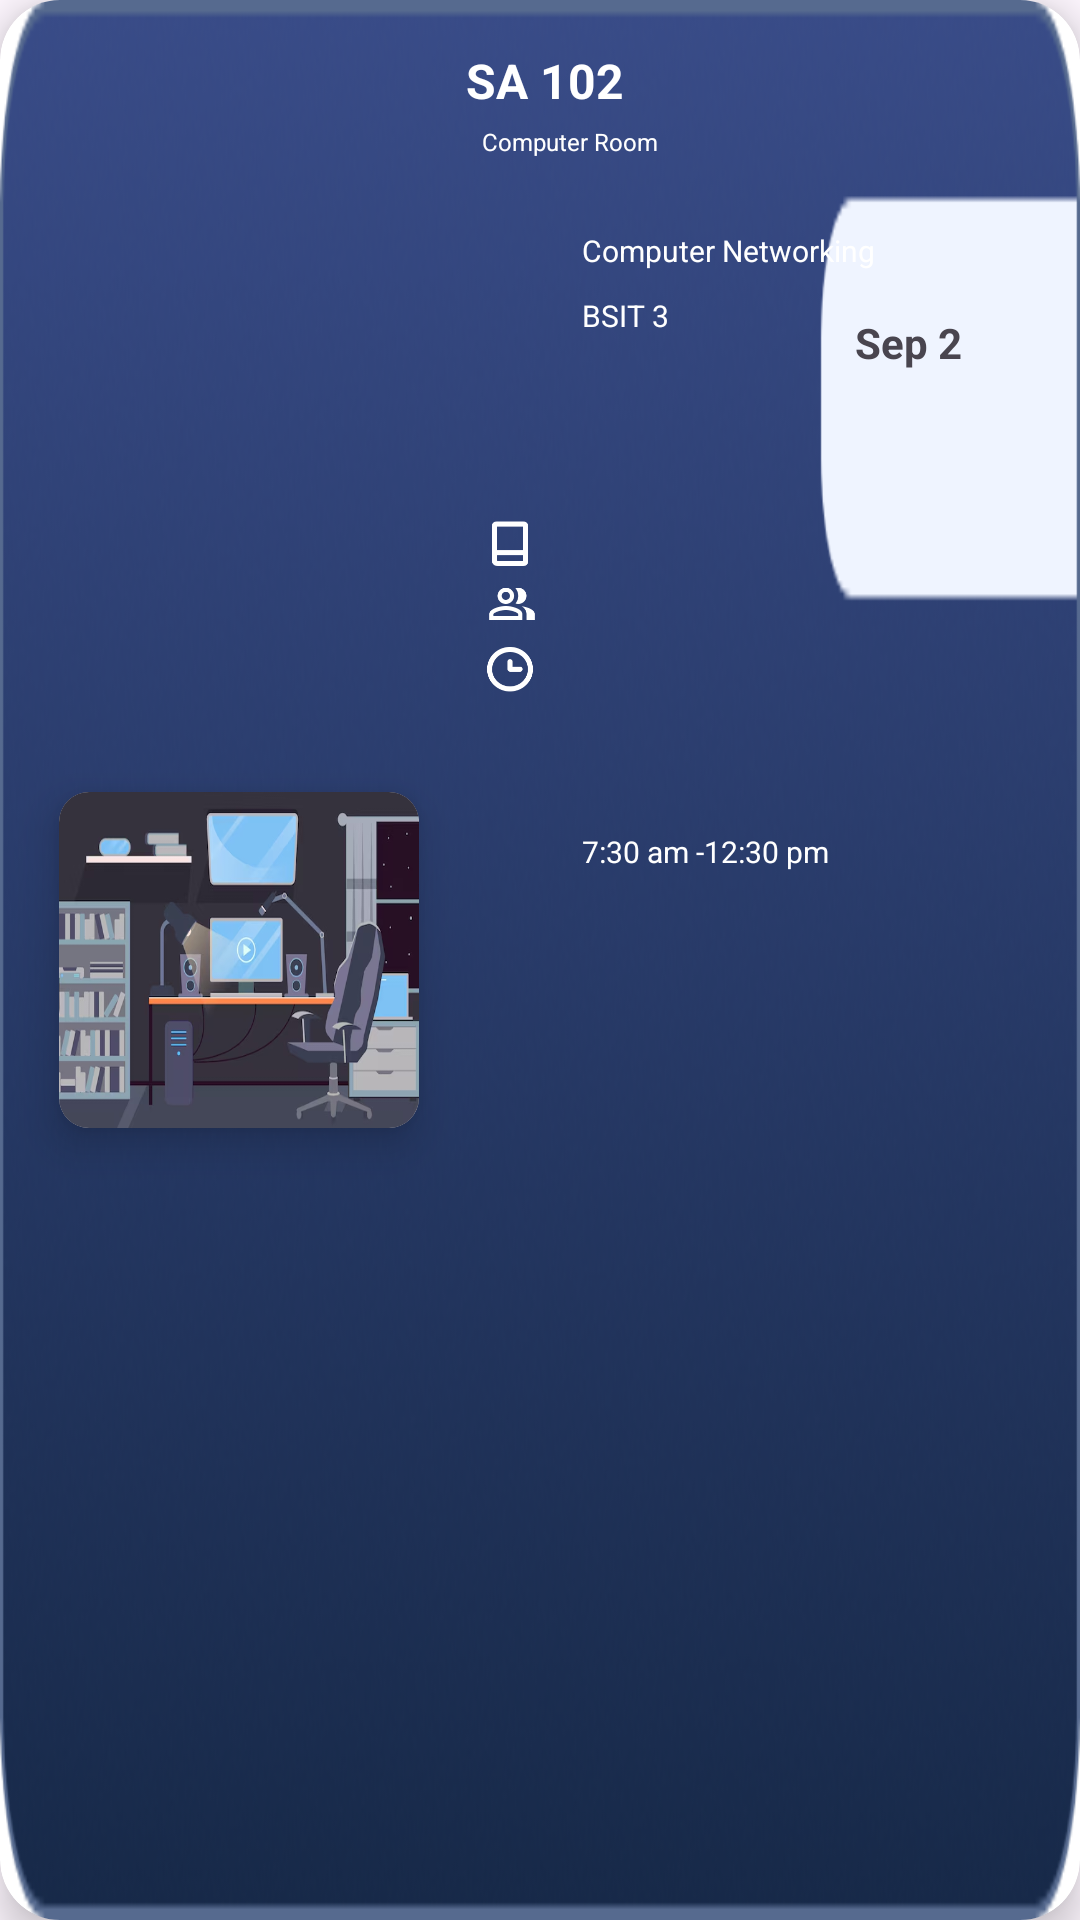

The Android layout XML behind this screen, and the referenced resources:
<!-- AndroidManifest.xml: application theme Theme.Roomie_app -->
<!-- res/layout/activity_book_listing.xml -->
<?xml version="1.0" encoding="utf-8"?>
<androidx.cardview.widget.CardView xmlns:android="http://schemas.android.com/apk/res/android"
    xmlns:tools="http://schemas.android.com/tools"
    android:layout_width="370dp"
    xmlns:app="http://schemas.android.com/apk/res-auto"
    app:cardCornerRadius="20dp"
    app:cardElevation="8dp"
    android:background="@drawable/booking_container"

    android:layout_marginStart="10dp"
    android:layout_marginTop="2dp"
    android:layout_marginBottom="2dp"
    android:layout_height="160dp"
    android:layout_marginEnd="10dp">

  <androidx.constraintlayout.widget.ConstraintLayout
      android:layout_width="match_parent"
      android:layout_height="match_parent"
      android:background="@drawable/booking_container">

    <androidx.cardview.widget.CardView
        android:id="@+id/cardView"
        android:layout_width="120dp"
        android:layout_height="112dp"
        app:cardCornerRadius="10dp"
        app:cardElevation="8dp"
        app:layout_constraintBottom_toBottomOf="parent"
        app:layout_constraintEnd_toEndOf="parent"
        app:layout_constraintHorizontal_bias="0.082"
        app:layout_constraintStart_toStartOf="parent"
        app:layout_constraintTop_toTopOf="parent">

      <ImageView
          android:id="@+id/bk_image"
          android:layout_width="130dp"
          android:layout_height="119dp"
          android:layout_gravity="center"
          android:layout_margin="15dp"
          android:scaleType="fitXY"
          android:src="@drawable/sample_room_img"
          app:layout_constraintBottom_toBottomOf="parent"
          app:layout_constraintEnd_toEndOf="parent"
          app:layout_constraintHorizontal_bias="0.0"
          app:layout_constraintStart_toStartOf="parent"
          app:layout_constraintTop_toTopOf="parent"
          tools:ignore="MissingConstraints" />
    </androidx.cardview.widget.CardView>

    <TextView
        android:id="@+id/roomName"
        android:layout_width="wrap_content"
        android:layout_height="wrap_content"
        android:layout_marginTop="16dp"
        android:layout_marginEnd="116dp"
        android:text="SA 102"

        android:textColor="@color/white"
        android:textSize="16sp"
        android:textStyle="bold"
        app:layout_constraintEnd_toEndOf="parent"

        app:layout_constraintHorizontal_bias="0.3"
        app:layout_constraintStart_toEndOf="@+id/cardView"
        app:layout_constraintTop_toTopOf="parent"
        tools:ignore="MissingConstraints,UnknownId" />

    <TextView
        android:id="@+id/roomType"
        android:layout_width="65dp"
        android:layout_height="15dp"
        android:layout_marginTop="4dp"
        android:layout_marginEnd="100dp"
        android:paddingStart="5dp"

        android:text="Computer Room"
        android:textColor="@color/white"
        android:textSize="8sp"
        app:layout_constraintEnd_toEndOf="parent"

        app:layout_constraintHorizontal_bias="0.289"
        app:layout_constraintStart_toEndOf="@+id/cardView"
        app:layout_constraintTop_toBottomOf="@+id/roomName"
        tools:ignore="MissingConstraints" />

    <TextView
        android:id="@+id/subject"
        android:layout_width="wrap_content"
        android:layout_height="wrap_content"
        android:layout_marginStart="10dp"
        android:layout_marginTop="20dp"
        android:layout_marginEnd="48dp"
        android:text="Computer Networking"
        android:textColor="@color/white"
        android:textSize="10sp"
        app:layout_constraintEnd_toEndOf="parent"

        app:layout_constraintHorizontal_bias="0.0"
        app:layout_constraintStart_toEndOf="@+id/imageView3"
        app:layout_constraintTop_toBottomOf="@+id/roomType"
        tools:ignore="MissingConstraints" />

    <TextView
        android:id="@+id/section"
        android:layout_width="wrap_content"
        android:layout_height="wrap_content"
        android:layout_marginStart="10dp"
        android:layout_marginTop="8dp"
        android:layout_marginEnd="48dp"
        android:text="BSIT 3"
        android:textColor="@color/white"
        android:textSize="10sp"
        app:layout_constraintEnd_toEndOf="parent"
        app:layout_constraintHorizontal_bias="0.0"
        app:layout_constraintStart_toEndOf="@+id/imageView3"
        app:layout_constraintTop_toBottomOf="@+id/subject"
        tools:ignore="MissingConstraints" />

    <TextView
        android:id="@+id/time"
        android:layout_width="wrap_content"
        android:layout_height="wrap_content"
        android:layout_marginStart="10dp"
        android:layout_marginEnd="48dp"
        android:text="7:30 am -12:30 pm"
        android:textColor="@color/white"
        android:textSize="10sp"
        app:layout_constraintBottom_toBottomOf="parent"
        app:layout_constraintEnd_toEndOf="parent"
        app:layout_constraintHorizontal_bias="0.0"
        app:layout_constraintStart_toEndOf="@+id/imageView3"
        app:layout_constraintTop_toBottomOf="@+id/section"
        app:layout_constraintVertical_bias="0.321"
        tools:ignore="MissingConstraints" />

    <ImageView
        android:id="@+id/imageView3"
        android:layout_width="28dp"
        android:layout_height="58dp"
        android:layout_marginStart="156dp"
        android:layout_marginTop="21dp"
        android:layout_marginBottom="24dp"
        android:src="@drawable/booking_icons"
        app:layout_constraintBottom_toBottomOf="parent"
        app:layout_constraintStart_toStartOf="parent"
        app:layout_constraintTop_toBottomOf="@+id/roomType"
        app:layout_constraintVertical_bias="0.2"
        tools:ignore="MissingConstraints" />

    <TextView
        android:id="@+id/date"
        android:layout_width="47dp"
        android:layout_height="20dp"
        android:layout_marginEnd="28dp"
        android:text="Sep 2"
        android:textStyle="bold"
        app:layout_constraintBottom_toBottomOf="parent"
        app:layout_constraintEnd_toEndOf="parent"
        app:layout_constraintTop_toTopOf="parent"
        app:layout_constraintVertical_bias="0.169" />

  </androidx.constraintlayout.widget.ConstraintLayout>




</androidx.cardview.widget.CardView>
<!-- resources referenced by this layout -->
<resources>
  <!-- drawable booking_container: png bitmap (drawable, 62757 bytes) -->
  <!-- drawable booking_icons: png bitmap (drawable, 4043 bytes) -->
  <!-- drawable sample_room_img: png bitmap (drawable, 146377 bytes) -->
  <style name="Theme.Roomie_app" parent="Base.Theme.Roomie_app" />
  <style name="Base.Theme.Roomie_app" parent="Theme.Material3.DayNight.NoActionBar">
          <item name="colorPrimary">#EDF5FD</item>
          
          
      </style>
  <!-- not gathered from this repository: default colours our renderer supplied (Android Studio template values) -->
  <color name="white">#FFFFFFFF</color>
</resources>
